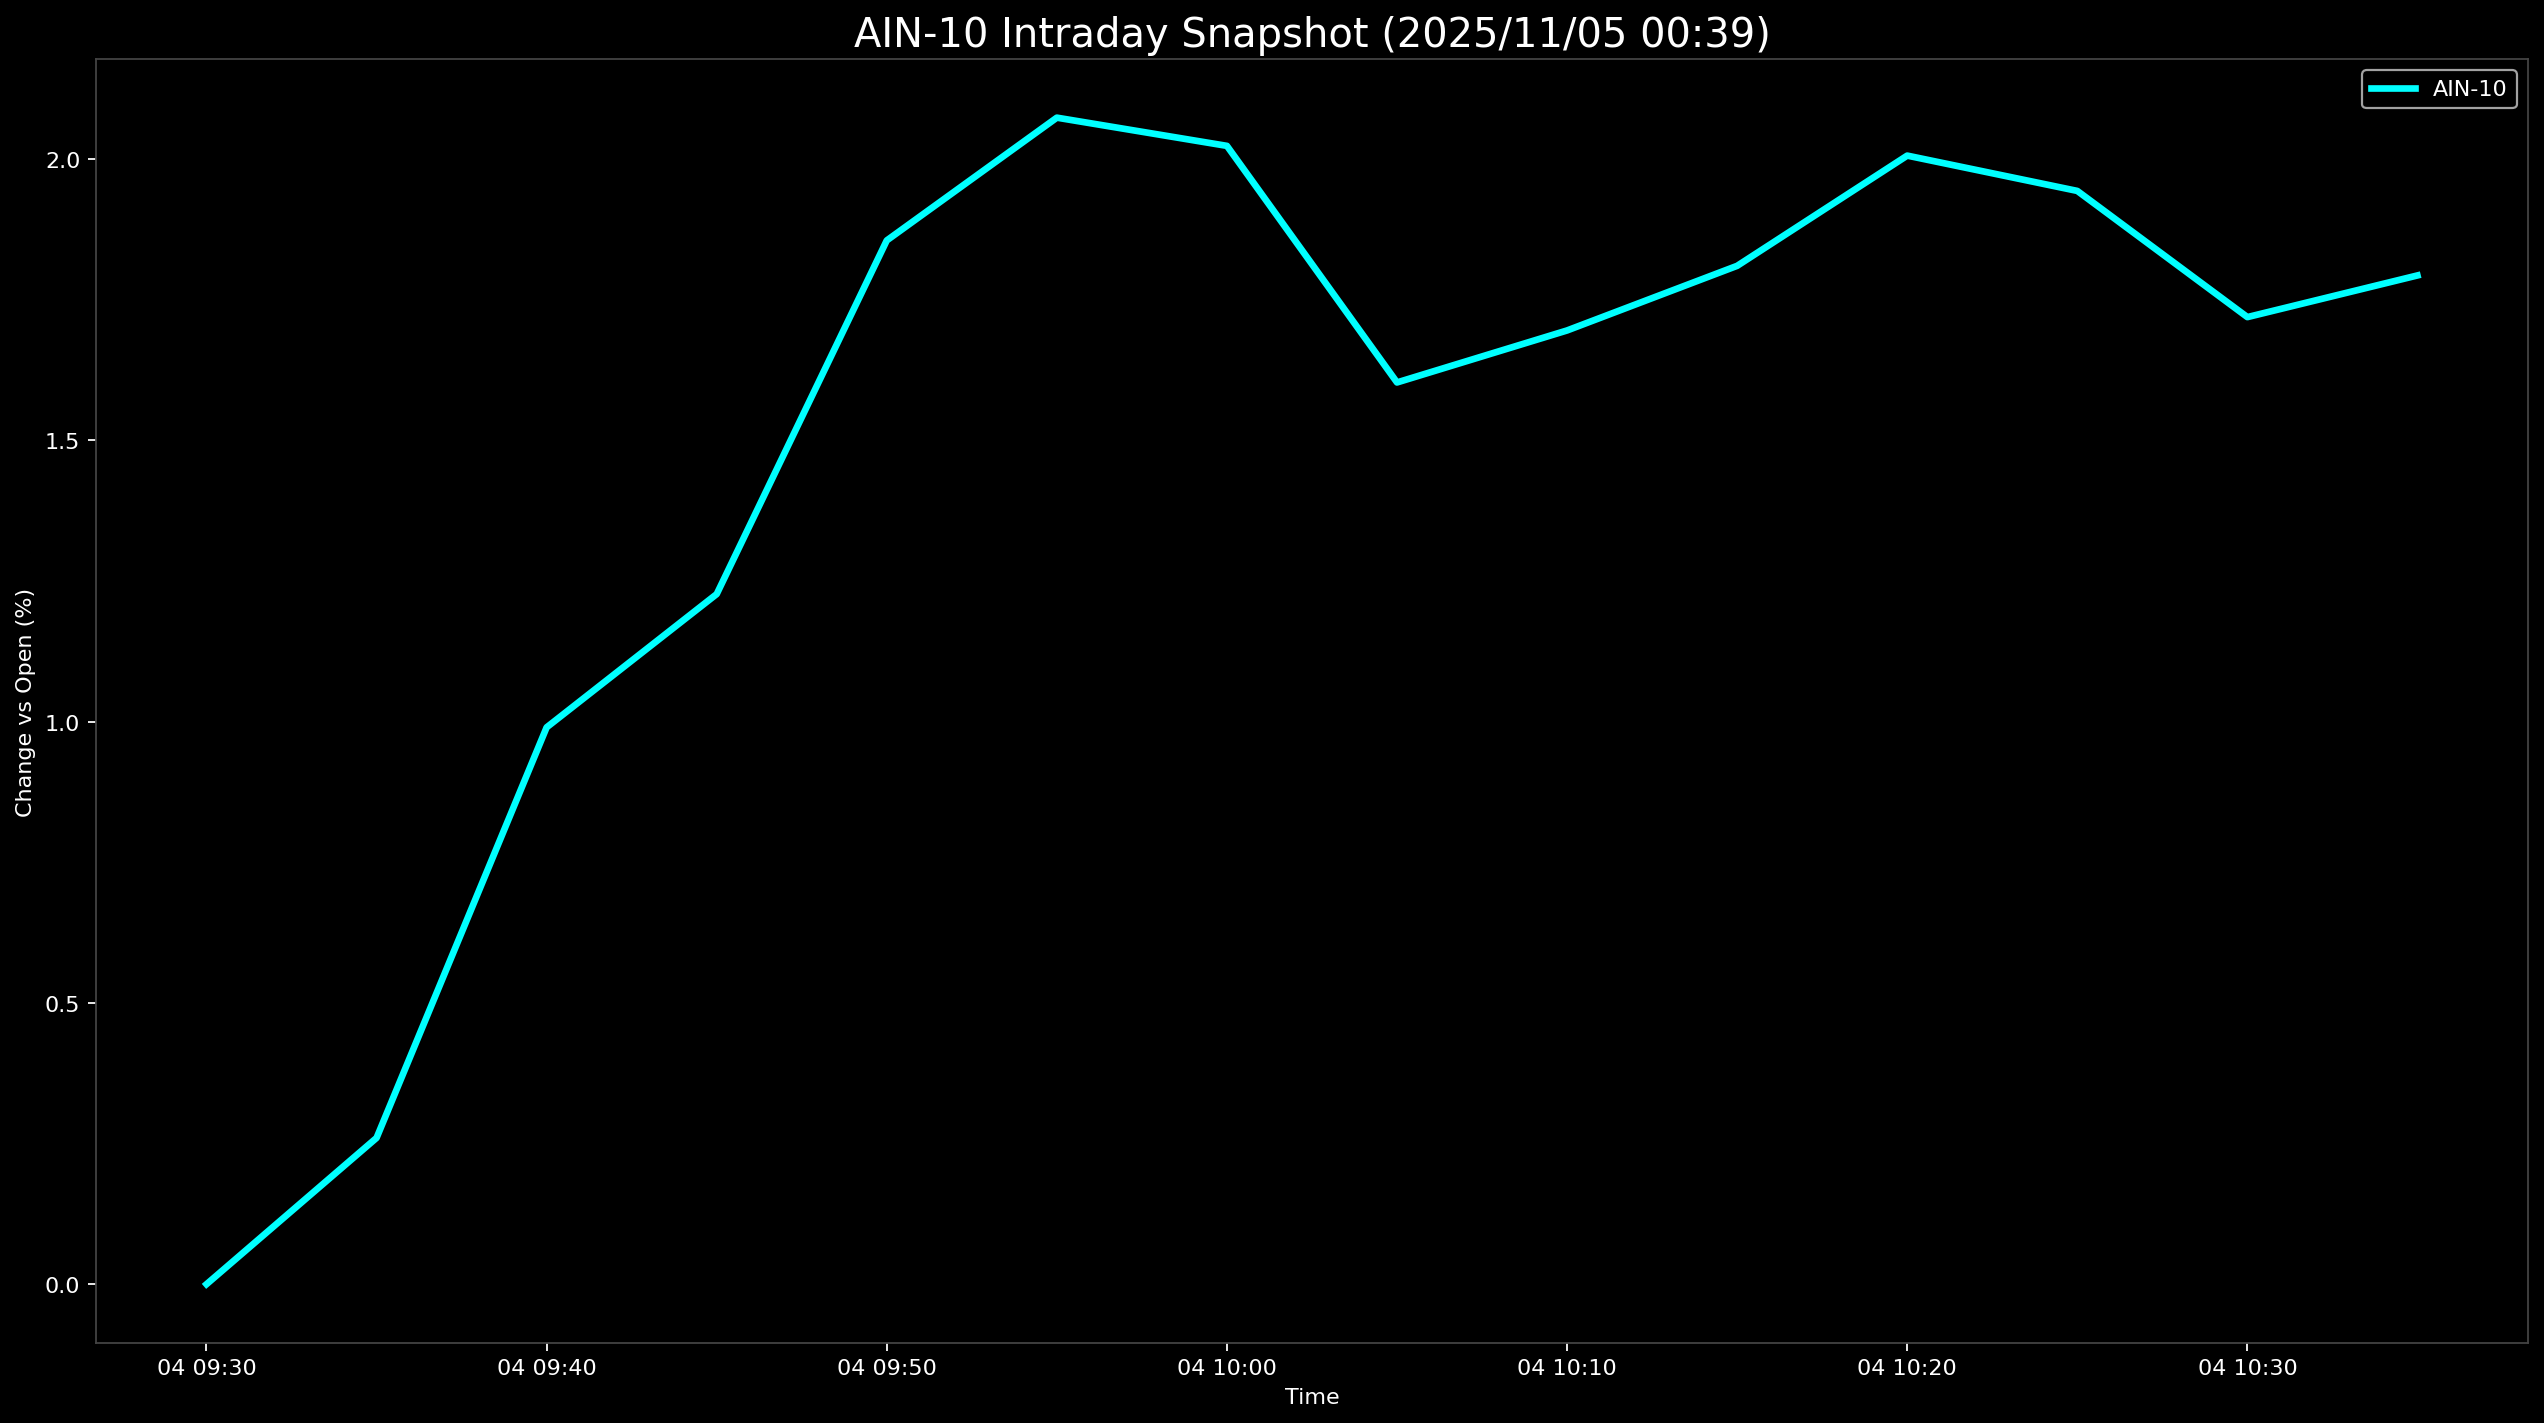

The data file committed next to this chart (first rows):
Datetime, AIN-10
2025-11-04 09:30:00, 0.0
2025-11-04 09:35:00, 0.2601
2025-11-04 09:40:00, 0.99
2025-11-04 09:45:00, 1.227
2025-11-04 09:50:00, 1.856
2025-11-04 09:55:00, 2.074
2025-11-04 10:00:00, 2.024
2025-11-04 10:05:00, 1.603
2025-11-04 10:10:00, 1.696
2025-11-04 10:15:00, 1.81
2025-11-04 10:20:00, 2.006
2025-11-04 10:25:00, 1.944
2025-11-04 10:30:00, 1.719
2025-11-04 10:35:00, 1.793
